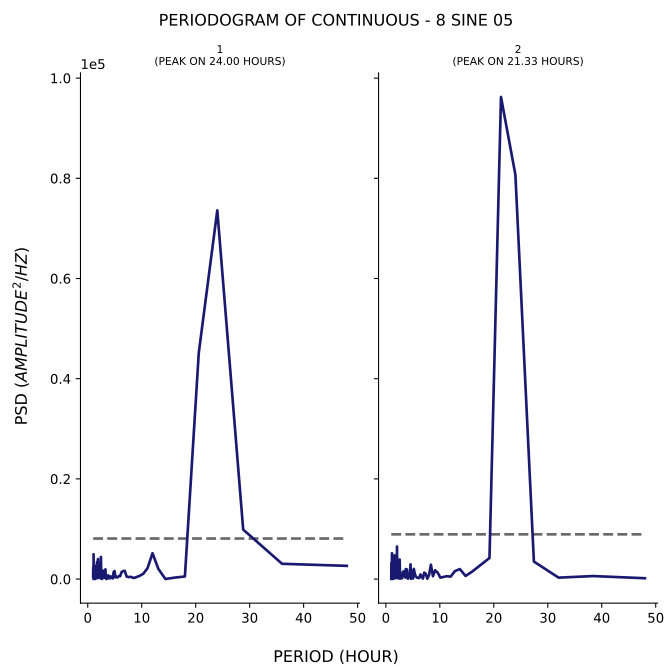

Data behind this chart, as committed beside it:
test, period, psd
1, 48.0, 2642
1, 36.0, 3053
1, 28.8, 9873
1, 24.0, 73598
1, 20.57, 45169
1, 18.0, 518.2
1, 16.0, 279.6
1, 14.4, 11.87
1, 13.09, 2013
1, 12.0, 5161
1, 11.08, 2181
1, 10.29, 1055
1, 9.6, 655.3
1, 9.0, 380.6
1, 8.471, 217.7
1, 8.0, 442.6
1, 7.579, 404.5
1, 7.2, 517.3
1, 6.857, 1640
1, 6.545, 1612
1, 6.261, 1388
1, 6.0, 570.8
1, 5.76, 607.4
1, 5.538, 335.7
1, 5.333, 447.6
1, 5.143, 335
1, 4.966, 1606
1, 4.8, 1438
1, 4.645, 134.9
1, 4.5, 290.1
1, 4.364, 218.1
1, 4.235, 548.5
1, 4.114, 195.5
1, 4.0, 125.7
1, 3.892, 354.9
1, 3.789, 752.7
1, 3.692, 565.3
1, 3.6, 186.4
1, 3.512, 32.5
1, 3.429, 27.65
1, 3.349, 165.2
1, 3.273, 1944
1, 3.2, 1043
1, 3.13, 254.9
1, 3.064, 359.3
1, 3.0, 458.1
1, 2.939, 419.8
1, 2.88, 1021
1, 2.824, 1683
1, 2.769, 1379
1, 2.717, 566.8
1, 2.667, 16.84
1, 2.618, 288.6
1, 2.571, 621.4
1, 2.526, 703.8
1, 2.483, 1783
1, 2.441, 4432
1, 2.4, 813.4
1, 2.361, 139.8
1, 2.323, 377.5
... 271 more rows
